Image classification data set "plantvillage" (SnaetWarre/Research_Project_Rust_Semi-Supervised_Learning on GitHub). Class labels (14): apple apple scab, apple black rot, apple cedar apple rust, cherry including sour healthy, corn (maize) cercospora leaf spot gray leaf spot, corn maize northern leaf blight, grape healthy, peach healthy, pepper bell bacterial spot, potato healthy, raspberry healthy, strawberry healthy, tomato leaf mold, tomato mosaic virus.

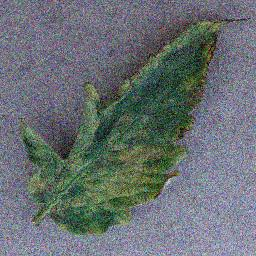
Label: tomato leaf mold

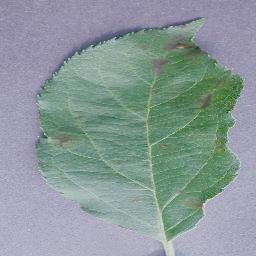
Label: apple apple scab

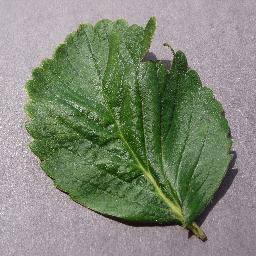
Label: strawberry healthy

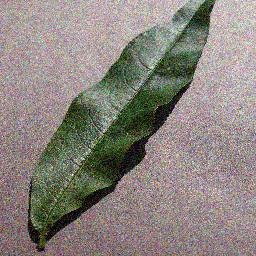
Label: peach healthy

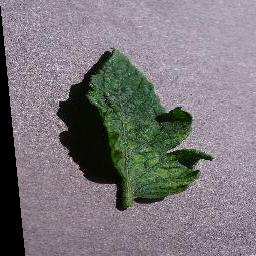
Label: tomato mosaic virus

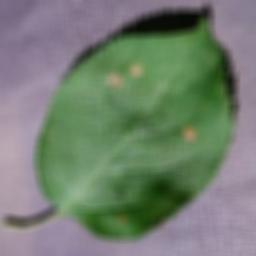
Label: apple black rot
